Labelled photos from "dataset_v4", an image-classification folder in yeonebin/v2. The possible labels are: concealed multiple targets, hammer, knife, multiple targets, pistol, plier, rifle, satellite model, snips, stiletto, wrench.

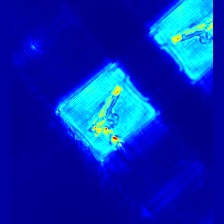
Label: pistol

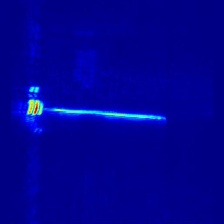
Label: hammer

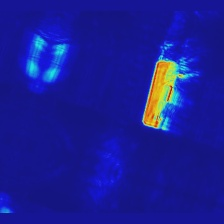
Label: multiple targets

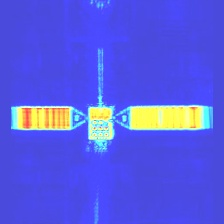
Label: satellite model

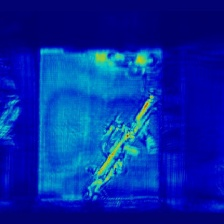
Label: concealed multiple targets

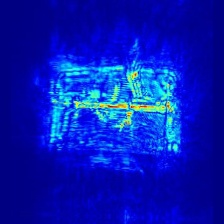
Label: rifle
